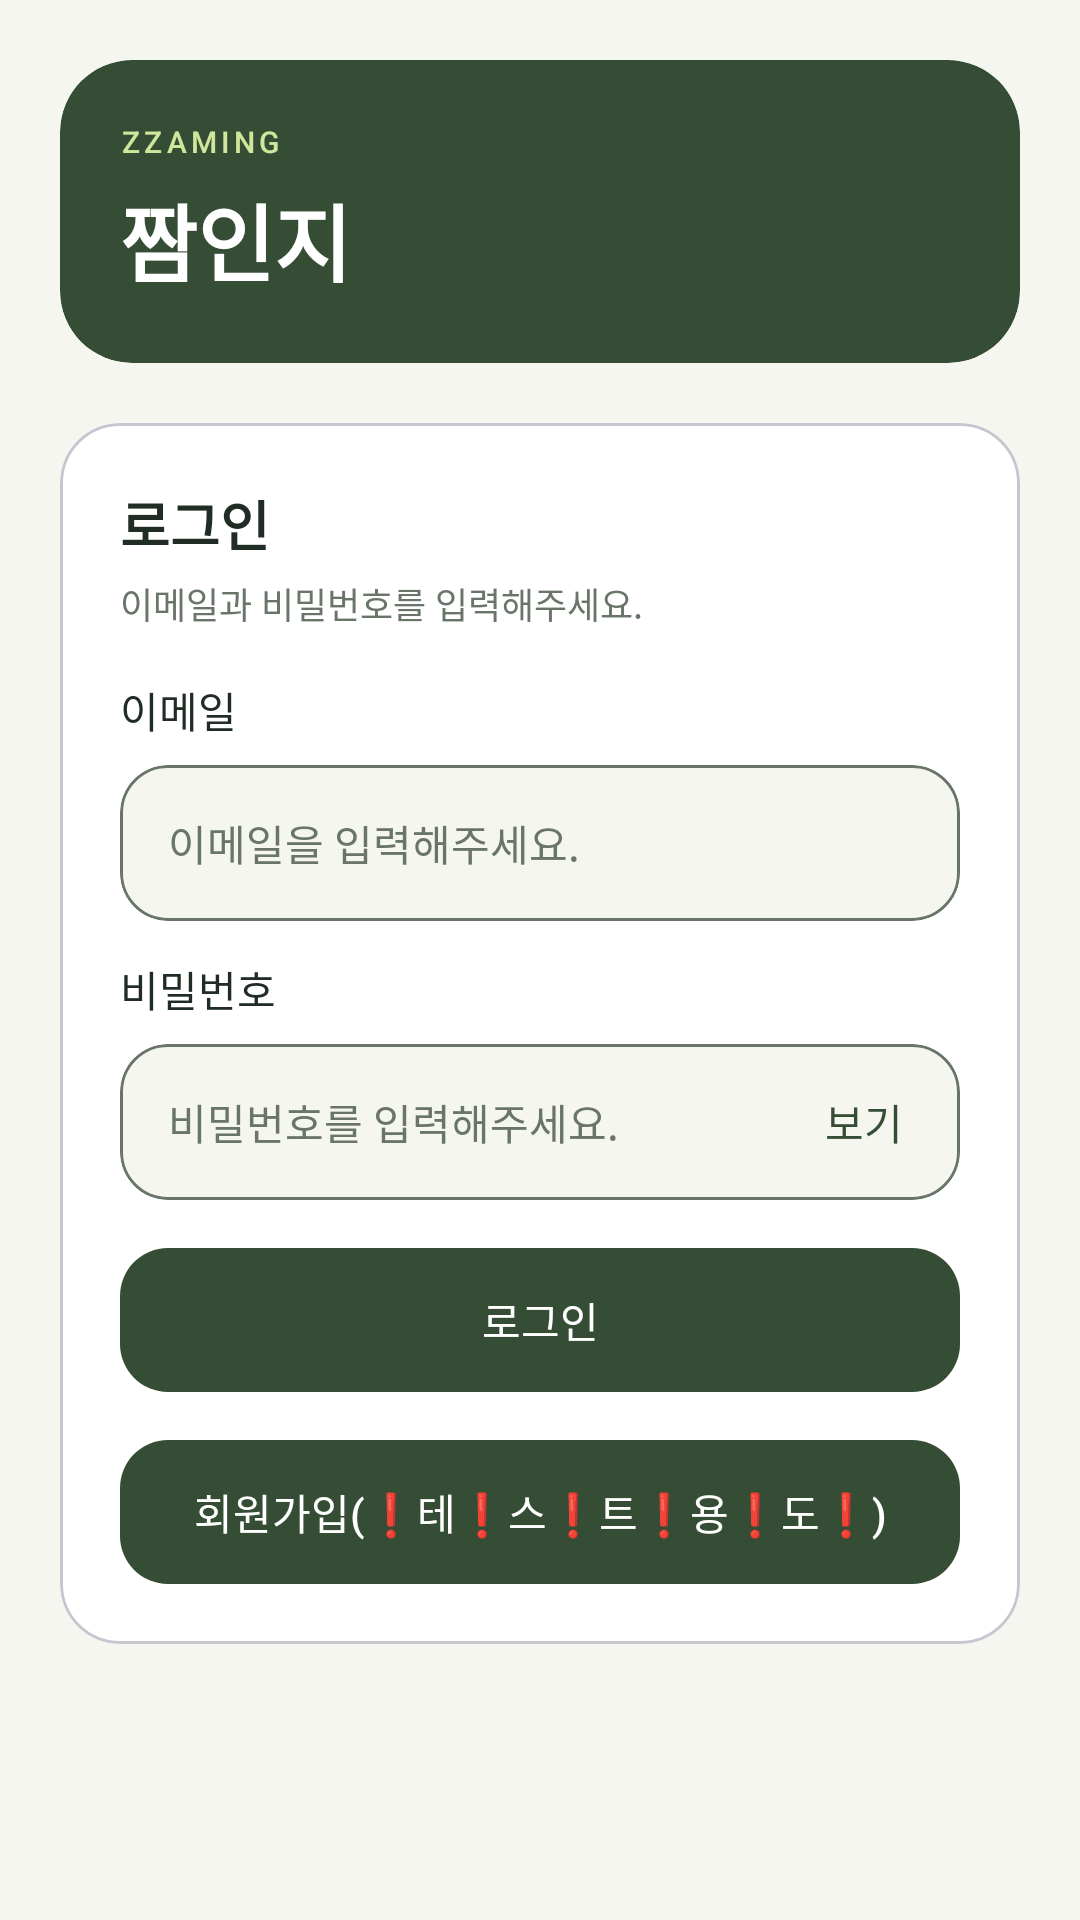

Reconstruct the res/layout file that produces this screen, plus the resources it refers to.
<!-- AndroidManifest.xml: application theme Theme.Zzaming -->
<!-- res/layout/activity_login.xml -->
<?xml version="1.0" encoding="utf-8"?>
<ScrollView xmlns:android="http://schemas.android.com/apk/res/android"
    xmlns:tools="http://schemas.android.com/tools"
    xmlns:app="http://schemas.android.com/apk/res-auto"
    android:id="@+id/main"
    android:layout_width="match_parent"
    android:layout_height="match_parent"
    android:background="@color/quest_canvas"
    android:fillViewport="true"
    tools:context=".LogInActivity">

    <LinearLayout
        android:layout_width="match_parent"
        android:layout_height="wrap_content"
        android:layout_gravity="center_vertical"
        android:orientation="vertical"
        android:paddingStart="20dp"
        android:paddingTop="20dp"
        android:paddingEnd="20dp"
        android:paddingBottom="76dp">

        <include layout="@layout/view_auth_brand" />

        <com.google.android.material.card.MaterialCardView
            sytle="@style/QuestCard"
            android:layout_width="match_parent"
            android:layout_height="wrap_content"
            android:layout_marginTop="20dp"
            app:cardBackgroundColor="@color/white"
            app:cardCornerRadius="20dp"
            app:contentPadding="20dp">

            <LinearLayout
                android:layout_width="match_parent"
                android:layout_height="wrap_content"
                android:orientation="vertical">

                <TextView
                    style="@style/QuestTextHeading"
                    android:layout_width="match_parent"
                    android:layout_height="wrap_content"
                    android:text="@string/auth_login"/>
                <TextView
                    style="@style/QuestTextCaption"
                    android:layout_width="match_parent"
                    android:layout_height="wrap_content"
                    android:layout_marginTop="4dp"
                    android:text="@string/auth_login_description"/>
                <TextView
                    style="@style/QuestTextBody"
                    android:layout_width="match_parent"
                    android:layout_height="wrap_content"
                    android:layout_marginTop="16dp"
                    android:labelFor="@id/login_email_input"
                    android:text="@string/auth_email"/>

                <com.google.android.material.card.MaterialCardView
                    style="@style/AuthInputBox"
                    android:layout_width="match_parent"
                    android:layout_height="wrap_content"
                    android:layout_marginTop="8dp">

                    <androidx.appcompat.widget.AppCompatEditText
                        android:id="@+id/login_email_input"
                        style="@style/AuthInput"
                        android:layout_width="match_parent"
                        android:layout_height="wrap_content"
                        android:autofillHints="emailAddress"
                        android:hint="@string/auth_email_hint"
                        android:imeOptions="actionNext"
                        android:inputType="textEmailAddress"
                        android:nextFocusForward="@id/login_password_input"/>
                </com.google.android.material.card.MaterialCardView>

                <TextView
                    style="@style/QuestTextBody"
                    android:layout_width="match_parent"
                    android:layout_height="wrap_content"
                    android:layout_marginTop="12dp"
                    android:labelFor="@id/login_password_input"
                    android:text="@string/auth_password"/>

                <com.google.android.material.card.MaterialCardView
                    style="@style/AuthInputBox"
                    android:layout_width="match_parent"
                    android:layout_height="wrap_content"
                    android:layout_marginTop="8dp">

                    <LinearLayout
                        android:layout_width="match_parent"
                        android:layout_height="wrap_content"
                        android:gravity="center_vertical"
                        android:orientation="horizontal"
                        android:paddingEnd="8dp">

                        <androidx.appcompat.widget.AppCompatEditText
                            android:id="@+id/login_password_input"
                            style="@style/AuthInput"
                            android:layout_width="0dp"
                            android:layout_height="wrap_content"
                            android:layout_weight="1"
                            android:autofillHints="password"
                            android:hint="@string/auth_password_hint"
                            android:imeOptions="actionDone"
                            android:inputType="textPassword" />

                        <androidx.appcompat.widget.AppCompatButton
                            android:id="@+id/login_password_visibility_button"
                            style="@style/AuthTextButton"
                            android:layout_width="wrap_content"
                            android:layout_height="wrap_content"
                            android:contentDescription="@string/auth_show_password"
                            android:text="@string/auth_show" />

                    </LinearLayout>

                </com.google.android.material.card.MaterialCardView>

                <com.google.android.material.button.MaterialButton
                    android:id="@+id/login_button"
                    style="@style/AuthPrimaryButton"
                    android:layout_width="match_parent"
                    android:layout_height="wrap_content"
                    android:layout_marginTop="16dp"
                    android:text="@string/auth_login" />


                <com.google.android.material.button.MaterialButton
                    style="@style/AuthPrimaryButton"
                    android:id="@+id/test_sign_up_button"
                    android:layout_width="match_parent"
                    android:layout_height="wrap_content"
                    android:layout_marginTop="16dp"
                    android:text="@string/auth_sign_up_test"/>


            </LinearLayout>

        </com.google.android.material.card.MaterialCardView>

    </LinearLayout>

</ScrollView>
<!-- res/layout/view_auth_brand.xml (included above) -->
<?xml version="1.0" encoding="utf-8"?>
<com.google.android.material.card.MaterialCardView
    xmlns:android="http://schemas.android.com/apk/res/android"
    xmlns:app="http://schemas.android.com/apk/res-auto"
    style="@style/QuestCard"
    android:layout_width="match_parent"
    android:layout_height="wrap_content"
    app:cardBackgroundColor="@color/quest_brand"
    app:cardCornerRadius="24dp"
    app:contentPadding="20dp">

    <LinearLayout
        android:layout_width="match_parent"
        android:layout_height="wrap_content"
        android:orientation="vertical">

        <TextView
            style="@style/QuestTextSmall"
            android:layout_width="wrap_content"
            android:layout_height="wrap_content"
            android:letterSpacing="0.14"
            android:text="@string/auth_wordmark"
            android:textColor="@color/quest_lime"/>

        <TextView
            style="@style/QuestTextHeading"
            android:layout_width="wrap_content"
            android:layout_height="wrap_content"
            android:layout_marginTop="4dp"
            android:minHeight="42dp"
            android:text="@string/auth_app_name"
            android:textColor="@color/white"
            android:textSize="28sp"/>
    </LinearLayout>

</com.google.android.material.card.MaterialCardView>
<!-- resources referenced by this layout -->
<resources>
  <color name="quest_brand">#354D35</color>
  <color name="quest_canvas">#F5F6F0</color>
  <color name="quest_lime">#CFE79C</color>
  <color name="white">#FFFFFFFF</color>
  <string name="auth_app_name">짬인지</string>
  <string name="auth_email">이메일</string>
  <string name="auth_email_hint">이메일을 입력해주세요.</string>
  <string name="auth_login">로그인</string>
  <string name="auth_login_description">이메일과 비밀번호를 입력해주세요.</string>
  <string name="auth_password">비밀번호</string>
  <string name="auth_password_hint">비밀번호를 입력해주세요.</string>
  <string name="auth_show">보기</string>
  <string name="auth_show_password">비밀번호 보이기</string>
  <string name="auth_sign_up_test">회원가입(❗테❗스❗트❗용❗도❗)</string>"
  <string name="auth_wordmark">ZZAMING</string>
  <style name="AuthInput" parent="QuestTextBody">
          <item name="android:background">@null</item>
          <item name="android:minHeight">52dp</item>
          <item name="android:paddingStart">16dp</item>
          <item name="android:paddingEnd">8dp</item>
          <item name="android:textColorHint">@color/quest_muted</item>
      </style>
  <style name="AuthInputBox" parent="QuestCard">
          <item name="cardBackgroundColor">@color/quest_canvas</item>
          <item name="cardCornerRadius">16dp</item>
          <item name="strokeColor">@color/quest_muted</item>
          <item name="strokeWidth">1dp</item>
      </style>
  <style name="AuthPrimaryButton" parent="Widget.Material3.Button">
          <item name="android:minHeight">48dp</item>
          <item name="android:insetTop">0dp</item>
          <item name="android:insetBottom">0dp</item>
          <item name="android:letterSpacing">0</item>
          <item name="android:textAllCaps">false</item>
          <item name="android:textColor">@color/white</item>
          <item name="android:textSize">14sp</item>
          <item name="backgroundTint">@color/quest_brand</item>
          <item name="cornerRadius">16dp</item>
      </style>
  <style name="AuthTextButton" parent="Widget.AppCompat.Button.Borderless">
          <item name="android:minWidth">48dp</item>
          <item name="android:minHeight">48dp</item>
          <item name="android:padding">0dp</item>
          <item name="android:textAllCaps">false</item>
          <item name="android:textColor">@color/quest_brand</item>
          <item name="android:textSize">14sp</item>
      </style>
  <style name="QuestCard" parent="Widget.Material3.CardView.Filled">
          <item name="cardElevation">0dp</item>
          <item name="cardPreventCornerOverlap">false</item>
          <item name="strokeWidth">0dp</item>
      </style>
  <style name="QuestTextBody" parent="QuestText">
          <item name="android:fontFamily">sans-serif-medium</item>
          <item name="android:minHeight">21dp</item>
          <item name="android:textSize">14sp</item>
      </style>
  <style name="QuestTextCaption" parent="QuestText">
          <item name="android:minHeight">18dp</item>
          <item name="android:textColor">@color/quest_muted</item>
          <item name="android:textSize">12sp</item>
      </style>
  <style name="QuestTextHeading" parent="QuestText">
          <item name="android:minHeight">27dp</item>
          <item name="android:textSize">18sp</item>
          <item name="android:textStyle">bold</item>
      </style>
  <style name="QuestTextSmall" parent="QuestText">
          <item name="android:fontFamily">sans-serif-medium</item>
          <item name="android:minHeight">15dp</item>
          <item name="android:textSize">10sp</item>
      </style>
  <style name="Theme.Zzaming" parent="Base.Theme.Zzaming" />
  <color name="quest_muted">#687568</color>
  <style name="QuestText">
          <item name="android:fontFamily">sans-serif</item>
          <item name="android:gravity">center_vertical</item>
          <item name="android:includeFontPadding">false</item>
          <item name="android:textColor">@color/quest_ink</item>
      </style>
  <style name="Base.Theme.Zzaming" parent="Theme.Material3.DayNight.NoActionBar">
          
          
      </style>
  <color name="quest_ink">#202D24</color>
</resources>
